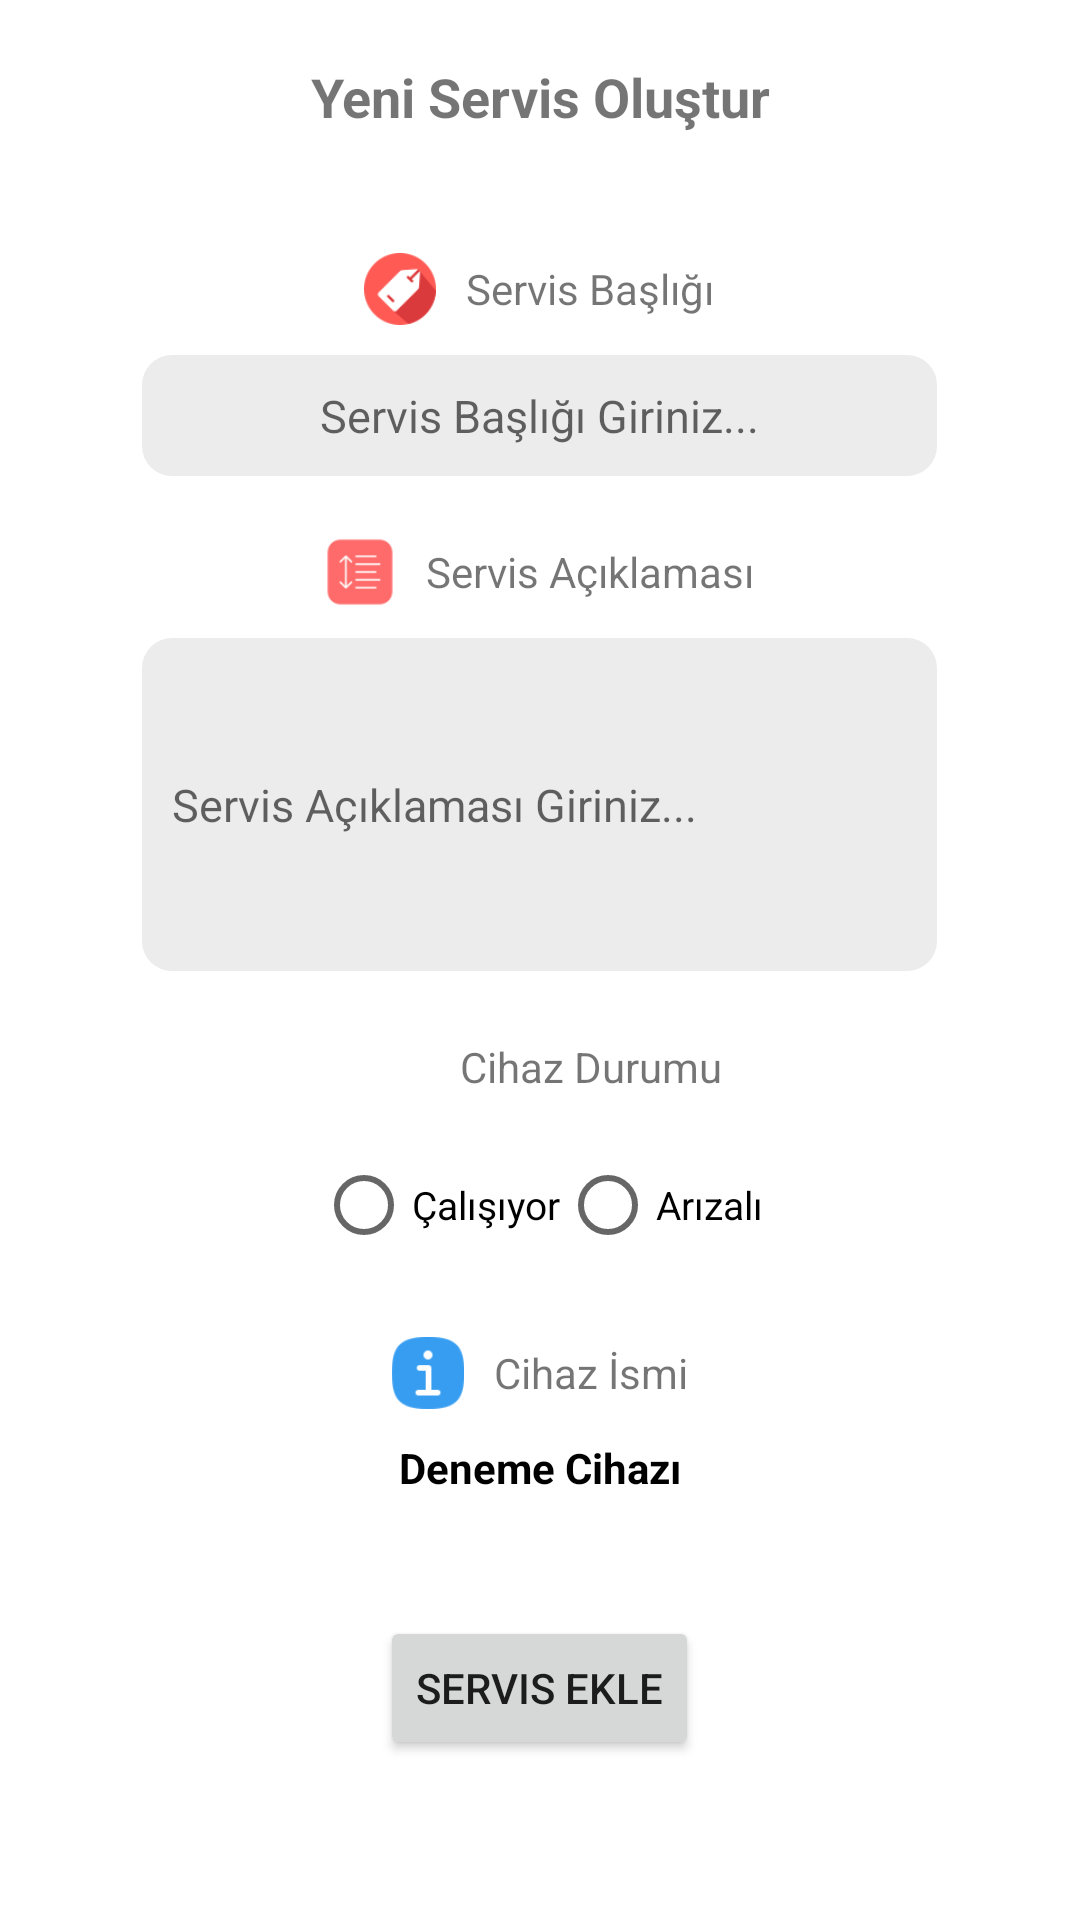

Layout XML and referenced resources for this Android screen:
<!-- AndroidManifest.xml: application theme Theme.VTMobileApp -->
<!-- res/layout/activity_service.xml -->
<?xml version="1.0" encoding="utf-8"?>
<LinearLayout xmlns:android="http://schemas.android.com/apk/res/android"
    xmlns:app="http://schemas.android.com/apk/res-auto"
    xmlns:tools="http://schemas.android.com/tools"
    android:layout_width="match_parent"
    android:layout_height="match_parent"
    tools:context=".ServiceActivity"
    android:orientation="vertical">

    <TextView
        android:layout_width="match_parent"
        android:layout_height="wrap_content"
        android:text="Yeni Servis Oluştur"
        android:textSize="18sp"
        android:textStyle="bold"
        android:textAlignment="center"
        android:layout_marginTop="20dp"/>

    <LinearLayout
        android:layout_width="wrap_content"
        android:layout_height="wrap_content"
        android:layout_gravity="center_horizontal"
        android:layout_marginTop="40dp">

        <ImageView
            android:layout_width="24dp"
            android:layout_height="24dp"
            android:src="@drawable/title"/>

        <TextView
            android:layout_width="wrap_content"
            android:layout_height="wrap_content"
            android:text="Servis Başlığı"
            android:layout_marginStart="10dp"
            android:layout_gravity="center_vertical"/>

    </LinearLayout>

    <EditText
        android:id="@+id/title_edittext"
        android:layout_width="wrap_content"
        android:layout_height="wrap_content"
        android:ems="15"
        android:layout_gravity="center_horizontal"
        android:background="@drawable/edittext_bg"
        android:padding="10dp"
        android:layout_marginTop="10dp"
        android:hint="Servis Başlığı Giriniz..."
        android:textSize="15sp"
        android:textAlignment="center"/>

    <LinearLayout
        android:layout_width="wrap_content"
        android:layout_height="wrap_content"
        android:layout_gravity="center_horizontal"
        android:layout_marginTop="20dp">

        <ImageView
            android:layout_width="24dp"
            android:layout_height="24dp"
            android:src="@drawable/desc"/>

        <TextView
            android:layout_width="wrap_content"
            android:layout_height="wrap_content"
            android:text="Servis Açıklaması"
            android:layout_marginStart="10dp"
            android:layout_gravity="center_vertical"/>

    </LinearLayout>

    <EditText
        android:id="@+id/desc_edittext"
        android:layout_width="wrap_content"
        android:layout_height="wrap_content"
        android:ems="15"
        android:layout_gravity="center_horizontal"
        android:background="@drawable/edittext_bg"
        android:padding="10dp"
        android:layout_marginTop="10dp"
        android:hint="Servis Açıklaması Giriniz..."
        android:minLines="5"
        android:textSize="15sp"/>

    <LinearLayout
        android:layout_width="wrap_content"
        android:layout_height="wrap_content"
        android:layout_gravity="center_horizontal"
        android:layout_marginTop="20dp">

        <ImageView
            android:layout_width="24dp"
            android:layout_height="24dp"
            android:src="@drawable/station"/>

        <TextView
            android:layout_width="wrap_content"
            android:layout_height="wrap_content"
            android:text="Cihaz Durumu"
            android:layout_marginStart="10dp"
            android:layout_gravity="center_vertical"/>

    </LinearLayout>

    <RadioGroup
        android:id="@+id/radio_group"
        android:layout_width="wrap_content"
        android:layout_height="wrap_content"
        android:orientation="horizontal"
        android:layout_gravity="center_horizontal"
        android:layout_marginTop="10dp">

        <RadioButton
            android:id="@+id/radio1"
            android:layout_width="wrap_content"
            android:layout_height="wrap_content"
            android:text="Çalışıyor"
            android:textSize="13sp"/>

        <RadioButton
            android:id="@+id/radio2"
            android:layout_width="wrap_content"
            android:layout_height="wrap_content"
            android:text="Arızalı"
            android:textSize="13sp"/>

    </RadioGroup>

    <LinearLayout
        android:layout_width="wrap_content"
        android:layout_height="wrap_content"
        android:layout_gravity="center_horizontal"
        android:layout_marginTop="20dp">

        <ImageView
            android:layout_width="24dp"
            android:layout_height="24dp"
            android:src="@drawable/name"/>

        <TextView
            android:layout_width="wrap_content"
            android:layout_height="wrap_content"
            android:text="Cihaz İsmi"
            android:layout_marginStart="10dp"
            android:layout_gravity="center_vertical"/>

    </LinearLayout>

    <TextView
        android:id="@+id/device_name_textview"
        android:layout_width="match_parent"
        android:layout_height="wrap_content"
        android:textAlignment="center"
        android:text="Deneme Cihazı"
        android:textStyle="bold"
        android:textColor="@color/black"
        android:layout_marginTop="10dp"/>

    <Button
        android:id="@+id/add_service_button"
        android:layout_width="wrap_content"
        android:layout_height="wrap_content"
        android:text="Servis Ekle"
        android:layout_gravity="center_horizontal"
        android:layout_marginTop="40dp"/>



</LinearLayout>
<!-- resources referenced by this layout -->
<resources>
  <color name="black">#FF000000</color>
  <!-- drawable desc: png bitmap (drawable, 1242 bytes) -->
  <!-- drawable edittext_bg (drawable) -->
  <?xml version="1.0" encoding="utf-8"?>
  <shape xmlns:android="http://schemas.android.com/apk/res/android" android:shape="rectangle">
  
      <solid android:color="#ECECEC"/>
      <corners android:radius="10dp"/>
  
  
  </shape>
  <!-- drawable name: png bitmap (drawable, 1683 bytes) -->
  <!-- drawable title: png bitmap (drawable, 2450 bytes) -->
  <style name="Theme.VTMobileApp" parent="Theme.MaterialComponents.DayNight.NoActionBar">
          
          <item name="colorPrimary">@color/main_color</item>
          <item name="colorPrimaryVariant">@color/main_color</item>
          <item name="colorOnPrimary">@color/white</item>
          
          <item name="colorSecondary">@color/main_color</item>
          <item name="colorSecondaryVariant">@color/main_color</item>
          <item name="colorOnSecondary">@color/black</item>
          
          <item name="android:statusBarColor">#BDBDBD</item>
          
      </style>
  <color name="main_color">#009879</color>
  <color name="white">#FFFFFFFF</color>
</resources>
